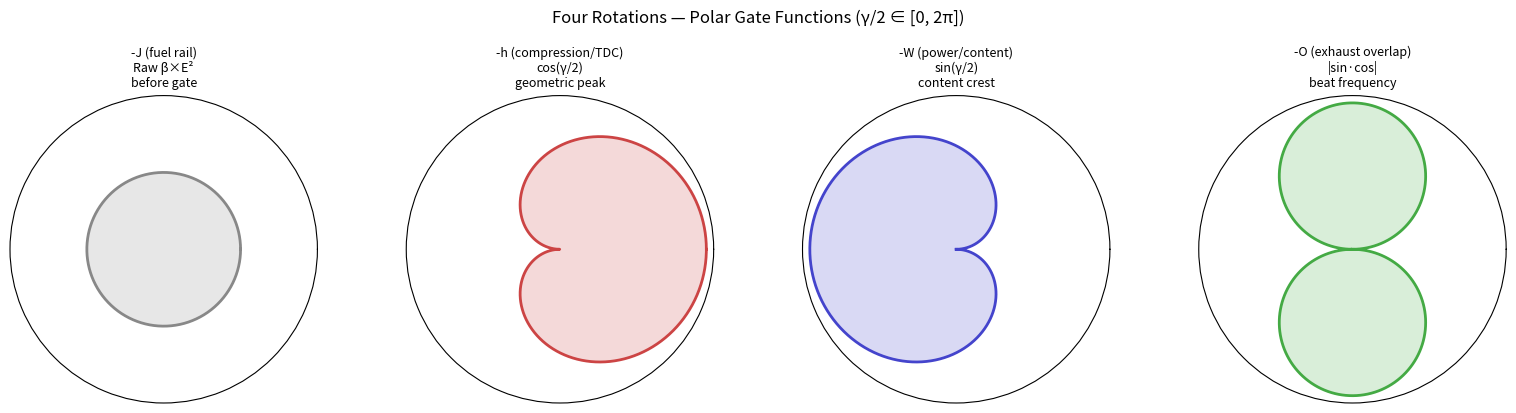

This figure's Python source:
import numpy as np
import matplotlib.pyplot as plt
import matplotlib.patches as mpatches

# Visualise the 4-stroke cycle mapped to monad speak()
theta = np.linspace(0, 2*np.pi, 1000)

fig, axes = plt.subplots(1, 4, figsize=(16, 4), subplot_kw={'projection': 'polar'})

labels = ['-J (fuel rail)', '-h (compression/TDC)', '-W (power/content)', '-O (exhaust overlap)']
colors = ['#888888', '#cc4444', '#4444cc', '#44aa44']
descriptions = [
    'Raw β×E²\nbefore gate',
    'cos(γ/2)\ngeometric peak',
    'sin(γ/2)\ncontent crest',
    '|sin·cos|\nbeat frequency'
]

# Simple polar representation of each gate function
gate_fns = [
    lambda t: np.ones_like(t) * 0.7,              # J-direct: uniform (no gate)
    lambda t: np.abs(np.cos(t/2)),                # -h: |cos(γ/2)|
    lambda t: np.abs(np.sin(t/2)),                # -W: |sin(γ/2)|
    lambda t: np.abs(np.sin(t/2)*np.cos(t/2)),   # -O: beat
]

for ax, label, color, desc, fn in zip(axes, labels, colors, descriptions, gate_fns):
    r = fn(theta)
    ax.plot(theta, r, color=color, lw=2)
    ax.fill(theta, r, alpha=0.2, color=color)
    ax.set_title(f'{label}\n{desc}', fontsize=9)
    ax.set_rticks([])
    ax.set_xticks([])

fig.suptitle('Four Rotations — Polar Gate Functions (γ/2 ∈ [0, 2π])', y=1.02)
plt.tight_layout()
plt.show()

import numpy as np

# 8D conservation verification
gamma_values = [14.135, 21.022, 25.011, 30.425, 32.935, 37.586, 40.919, 43.327]
print('8D conservation check (sum of 8th roots of unity over Riemann zeros):')
for g in gamma_values:
    total = sum(np.cos(g/2 + k*np.pi/4) for k in range(8))
    print(f'  γ = {g:8.3f}  →  Σ = {total:+.2e}')

print()
print('All sums at machine precision ≈ 0.')
print('The engine passes emissions. J_Red + J_Green + J_Blue = 0.')
